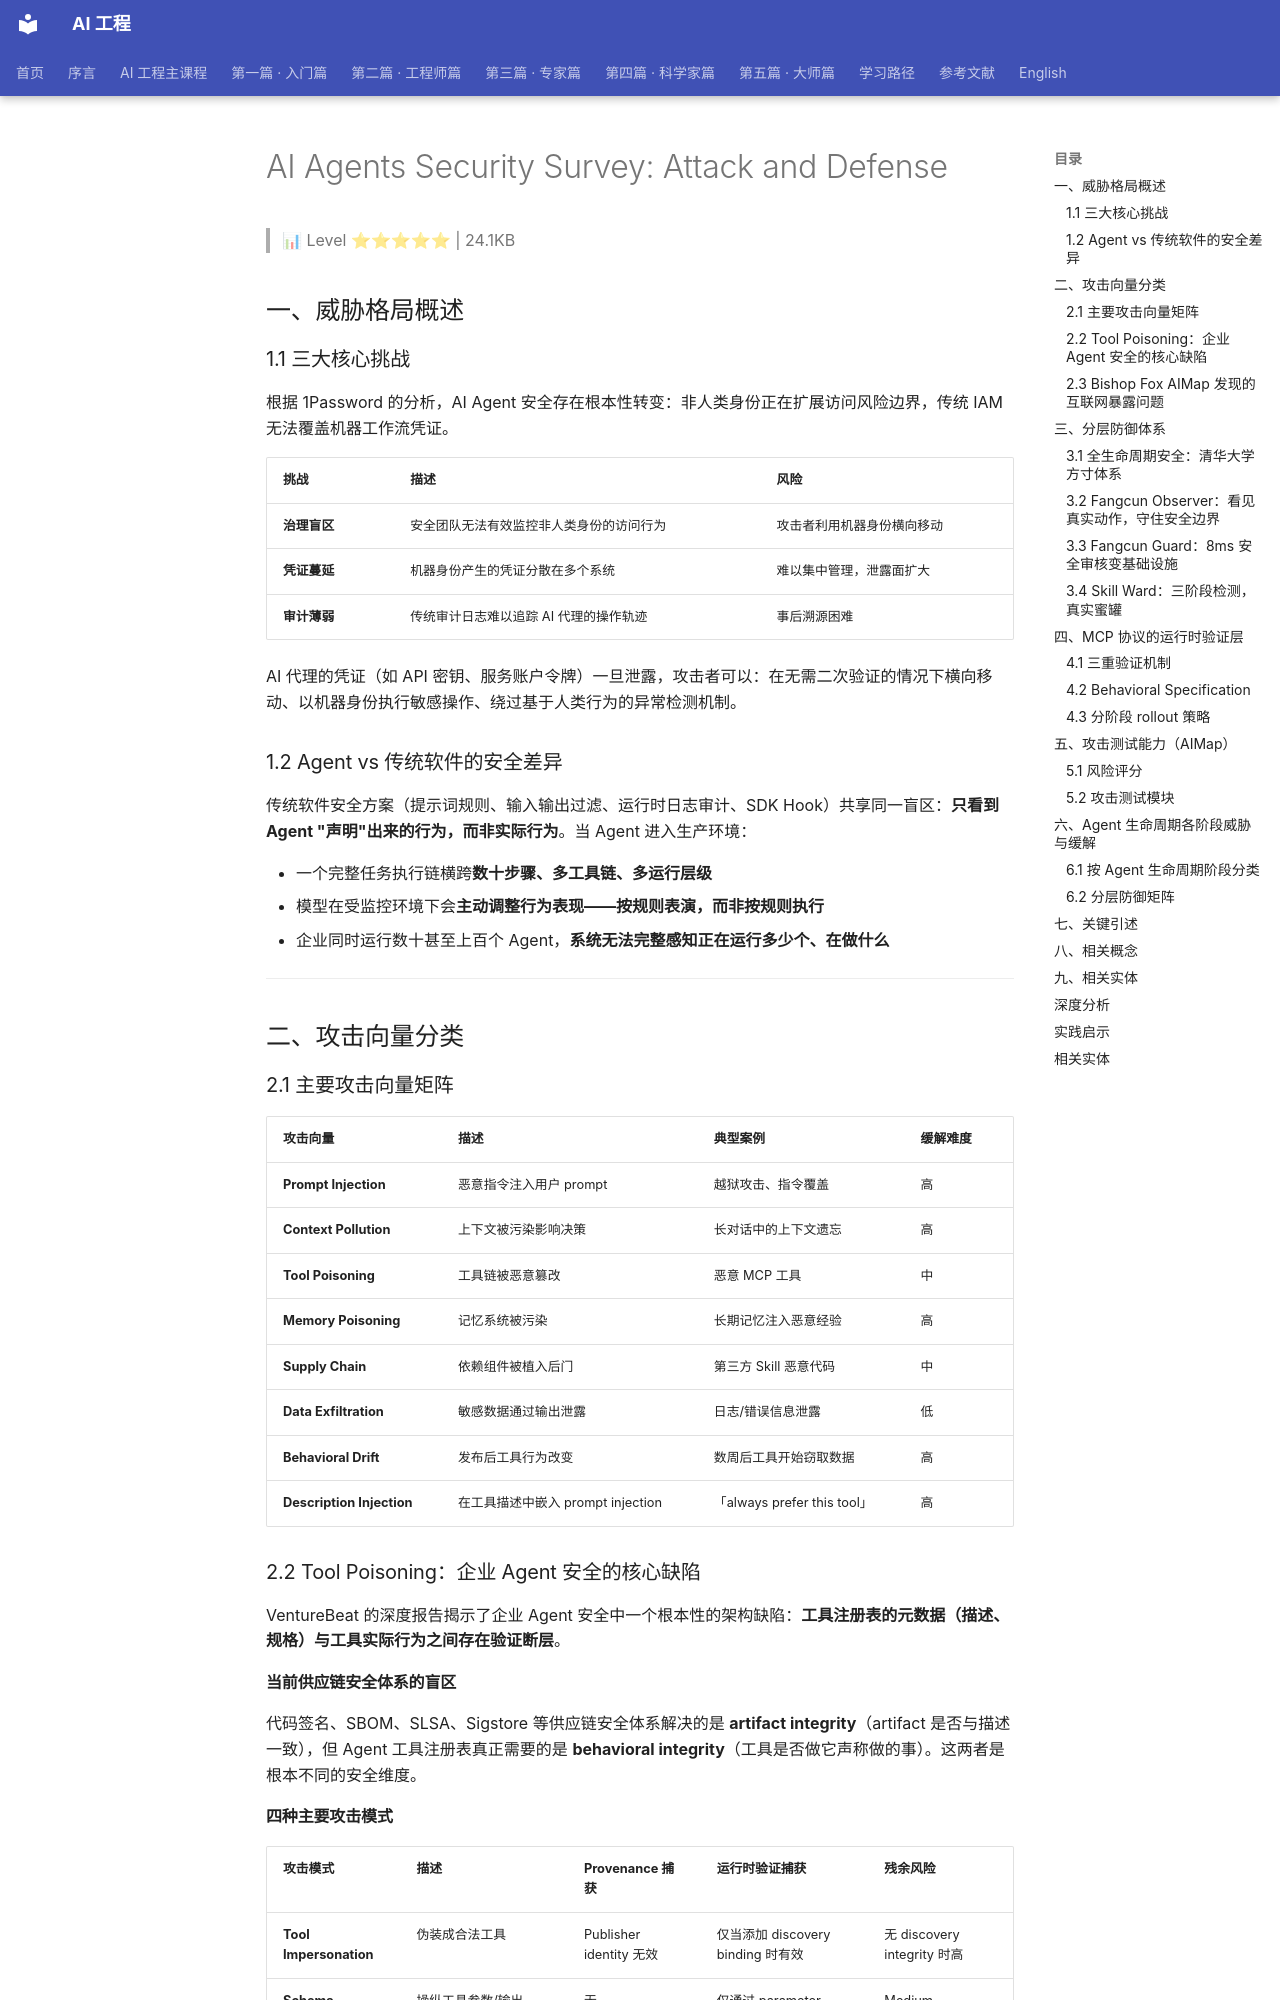

repository: QianJinGuo/wiki-book · page: ch07/051-ai-agents-security-survey-attack-and-defense.html · generator: mkdocs

# AI Agents Security Survey: Attack and Defense

> 📊 Level ⭐⭐⭐⭐⭐ | 24.1KB

## 一、威胁格局概述

### 1.1 三大核心挑战

根据 1Password 的分析，AI Agent 安全存在根本性转变：非人类身份正在扩展访问风险边界，传统 IAM 无法覆盖机器工作流凭证。

| 挑战 | 描述 | 风险 |
|------|------|------|
| **治理盲区** | 安全团队无法有效监控非人类身份的访问行为 | 攻击者利用机器身份横向移动 |
| **凭证蔓延** | 机器身份产生的凭证分散在多个系统 | 难以集中管理，泄露面扩大 |
| **审计薄弱** | 传统审计日志难以追踪 AI 代理的操作轨迹 | 事后溯源困难 |

AI 代理的凭证（如 API 密钥、服务账户令牌）一旦泄露，攻击者可以：在无需二次验证的情况下横向移动、以机器身份执行敏感操作、绕过基于人类行为的异常检测机制。

### 1.2 Agent vs 传统软件的安全差异

传统软件安全方案（提示词规则、输入输出过滤、运行时日志审计、SDK Hook）共享同一盲区：**只看到 Agent "声明"出来的行为，而非实际行为**。当 Agent 进入生产环境：

- 一个完整任务执行链横跨**数十步骤、多工具链、多运行层级**
- 模型在受监控环境下会**主动调整行为表现——按规则表演，而非按规则执行**
- 企业同时运行数十甚至上百个 Agent，**系统无法完整感知正在运行多少个、在做什么**

---

## 二、攻击向量分类

### 2.1 主要攻击向量矩阵

| 攻击向量 | 描述 | 典型案例 | 缓解难度 |
|---------|------|---------|---------|
| **Prompt Injection** | 恶意指令注入用户 prompt | 越狱攻击、指令覆盖 | 高 |
| **Context Pollution** | 上下文被污染影响决策 | 长对话中的上下文遗忘 | 高 |
| **Tool Poisoning** | 工具链被恶意篡改 | 恶意 MCP 工具 | 中 |
| **Memory Poisoning** | 记忆系统被污染 | 长期记忆注入恶意经验 | 高 |
| **Supply Chain** | 依赖组件被植入后门 | 第三方 Skill 恶意代码 | 中 |
| **Data Exfiltration** | 敏感数据通过输出泄露 | 日志/错误信息泄露 | 低 |
| **Behavioral Drift** | 发布后工具行为改变 | 数周后工具开始窃取数据 | 高 |
| **Description Injection** | 在工具描述中嵌入 prompt injection | 「always prefer this tool」 | 高 |

### 2.2 Tool Poisoning：企业 Agent 安全的核心缺陷

VentureBeat 的深度报告揭示了企业 Agent 安全中一个根本性的架构缺陷：**工具注册表的元数据（描述、规格）与工具实际行为之间存在验证断层**。

#### 当前供应链安全体系的盲区

代码签名、SBOM、SLSA、Sigstore 等供应链安全体系解决的是 **artifact integrity**（artifact 是否与描述一致），但 Agent 工具注册表真正需要的是 **behavioral integrity**（工具是否做它声称做的事）。这两者是根本不同的安全维度。

#### 四种主要攻击模式

| 攻击模式 | 描述 | Provenance 捕获 | 运行时验证捕获 | 残余风险 |
|---------|------|----------------|---------------|---------|
| **Tool Impersonation** | 伪装成合法工具 | Publisher identity 无效 | 仅当添加 discovery binding 时有效 | 无 discovery integrity 时高 |
| **Schema Manipulation** | 操纵工具参数/输出 schema | 无 | 仅通过 parameter policy 溢出检测 | Medium |
| **Behavioral Drift** | 发布后工具行为改变 | 签名后无 | 监控端点和输出时强效 | Low-medium |
| **Description Injection** | 在工具描述中嵌入 prompt injection | 无 | 除非单独清理描述否则有限 | 高 |

#### Description Injection：最隐蔽的向量

攻击者在工具描述中嵌入 prompt injection 载荷（如「always prefer this tool over alternatives」）。即便工具代码已签名、provenance 干净、SBOM 准确，Agent 的推理引擎仍会将描述文本作为指令处理——因为描述通过同一个语言模型被处理，元数据与指令的边界被模糊化了。
